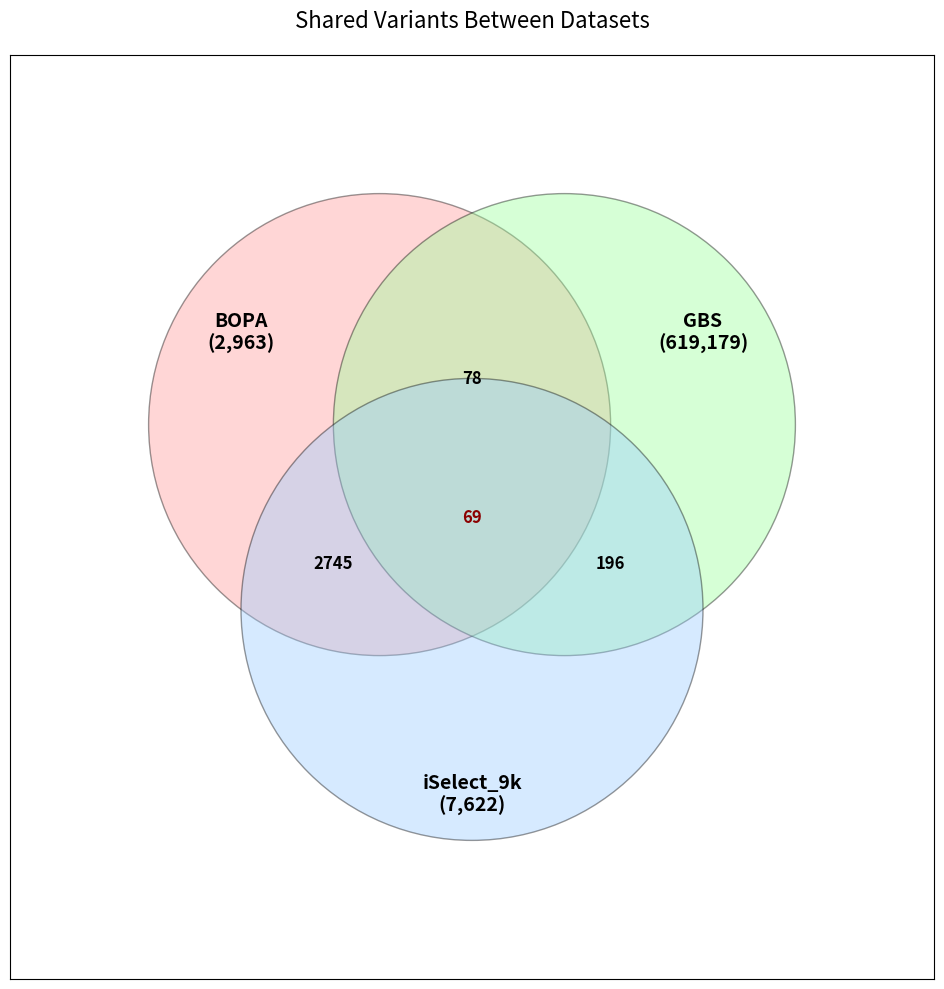

Source code (Python):
import matplotlib.pyplot as plt
import matplotlib.patches as patches
import numpy as np

# Create figure and axis
fig, ax = plt.subplots(figsize=(12, 12))
ax.set_aspect('equal')

# Define dataset sizes
bopa_total = 2963
gbs_total = 619179
iselect_total = 7622

# Use same radius for all circles
radius = 0.25

# Create three equal-sized circles
circle1 = plt.Circle((0.4, 0.6), radius, alpha=0.4, fc='#ff9999', ec='black', label='BOPA')
circle2 = plt.Circle((0.6, 0.6), radius, alpha=0.4, fc='#99ff99', ec='black', label='GBS')
circle3 = plt.Circle((0.5, 0.4), radius, alpha=0.4, fc='#99ccff', ec='black', label='iSelect_9k')

# Add circles to plot
ax.add_patch(circle1)
ax.add_patch(circle2)
ax.add_patch(circle3)

# Add text annotations for intersection values
plt.text(0.5, 0.65, '78', ha='center', va='center', fontsize=12, fontweight='bold')  # BOPA-GBS
plt.text(0.35, 0.45, '2745', ha='center', va='center', fontsize=12, fontweight='bold')  # BOPA-9k
plt.text(0.65, 0.45, '196', ha='center', va='center', fontsize=12, fontweight='bold')  # GBS-9k
plt.text(0.5, 0.5, '69', ha='center', va='center', fontsize=12, fontweight='bold', color='darkred')  # Three-way intersection

# Add dataset labels with total variants
plt.text(0.25, 0.7, f'BOPA\n({bopa_total:,})', ha='center', va='center', fontsize=14, fontweight='bold')
plt.text(0.75, 0.7, f'GBS\n({gbs_total:,})', ha='center', va='center', fontsize=14, fontweight='bold')
plt.text(0.5, 0.2, f'iSelect_9k\n({iselect_total:,})', ha='center', va='center', fontsize=14, fontweight='bold')

# Set title
plt.title('Shared Variants Between Datasets', pad=20, fontsize=16)

# Set plot limits
plt.xlim(0, 1)
plt.ylim(0, 1)

# Remove axes
ax.set_xticks([])
ax.set_yticks([])

# Save the plot
plt.savefig('equal_sized_venn_with_three_way.png', dpi=300, bbox_inches='tight')
plt.show()